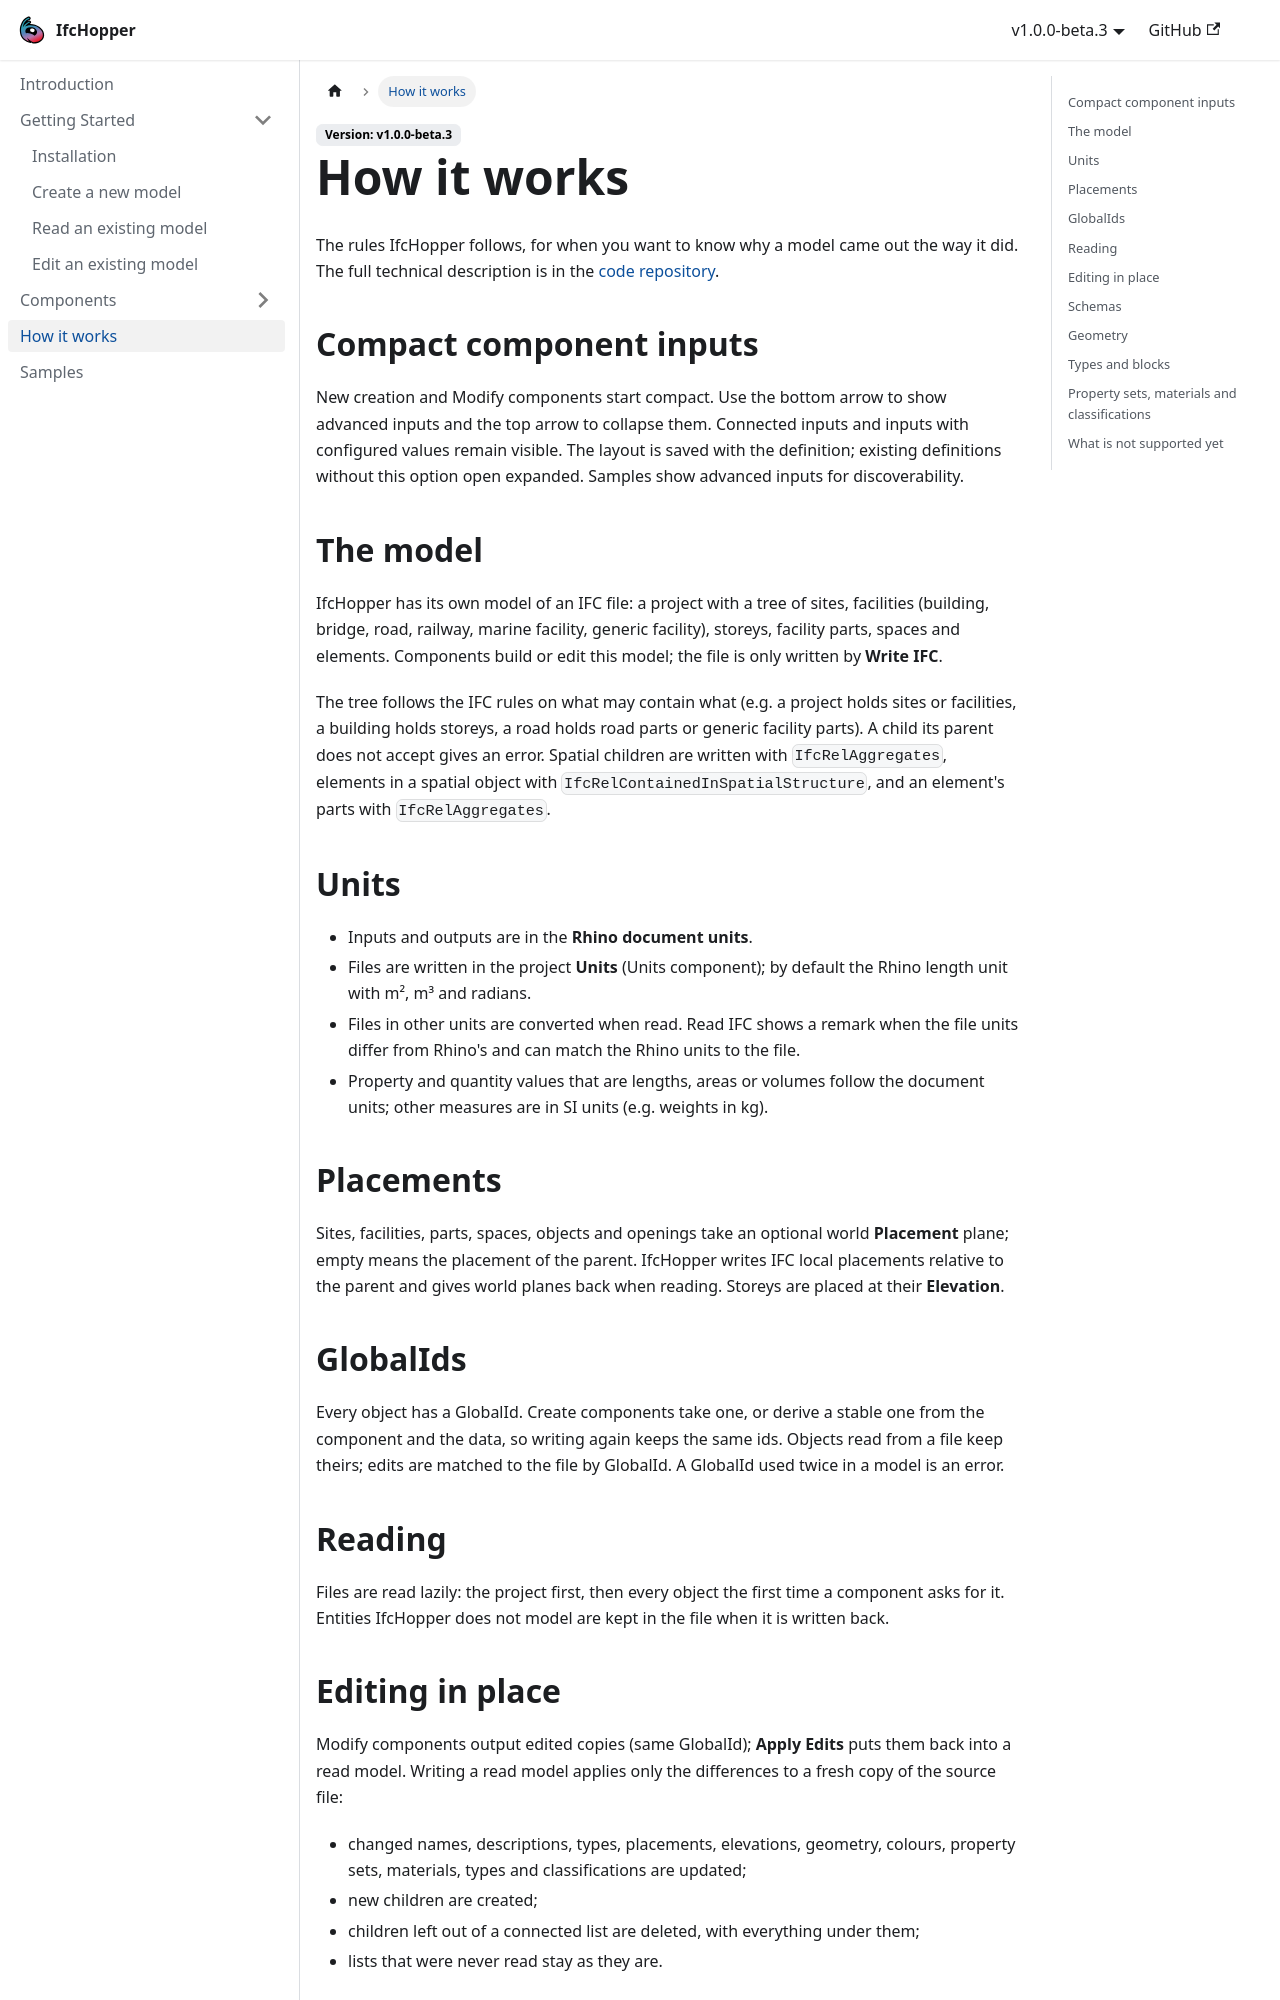

repository: IfcHopper/grasshopper-documentation · page: how-it-works.html · generator: docusaurus

---
sidebar_position: 4
title: How it works
sidebar_label: How it works
---

The rules IfcHopper follows, for when you want to know why a model came out the way it did. The full technical description is in the [code repository](https://github.com/IfcHopper/grasshopper-code/blob/main/docs/DEVELOPMENT.md#data-flow).

## Compact component inputs

New creation and Modify components start compact. Use the bottom arrow to show advanced inputs and the top arrow to collapse them. Connected inputs and inputs with configured values remain visible. The layout is saved with the definition; existing definitions without this option open expanded. Samples show advanced inputs for discoverability.

## The model

IfcHopper has its own model of an IFC file: a project with a tree of sites, facilities (building, bridge, road, railway, marine facility, generic facility), storeys, facility parts, spaces and elements. Components build or edit this model; the file is only written by **Write IFC**.

The tree follows the IFC rules on what may contain what (e.g. a project holds sites or facilities, a building holds storeys, a road holds road parts or generic facility parts). A child its parent does not accept gives an error. Spatial children are written with `IfcRelAggregates`, elements in a spatial object with `IfcRelContainedInSpatialStructure`, and an element's parts with `IfcRelAggregates`.

## Units

- Inputs and outputs are in the **Rhino document units**.
- Files are written in the project **Units** (Units component); by default the Rhino length unit with m², m³ and radians.
- Files in other units are converted when read. Read IFC shows a remark when the file units differ from Rhino's and can match the Rhino units to the file.
- Property and quantity values that are lengths, areas or volumes follow the document units; other measures are in SI units (e.g. weights in kg).

## Placements

Sites, facilities, parts, spaces, objects and openings take an optional world **Placement** plane; empty means the placement of the parent. IfcHopper writes IFC local placements relative to the parent and gives world planes back when reading. Storeys are placed at their **Elevation**.

## GlobalIds

Every object has a GlobalId. Create components take one, or derive a stable one from the component and the data, so writing again keeps the same ids. Objects read from a file keep theirs; edits are matched to the file by GlobalId. A GlobalId used twice in a model is an error.

## Reading

Files are read lazily: the project first, then every object the first time a component asks for it. Entities IfcHopper does not model are kept in the file when it is written back.
